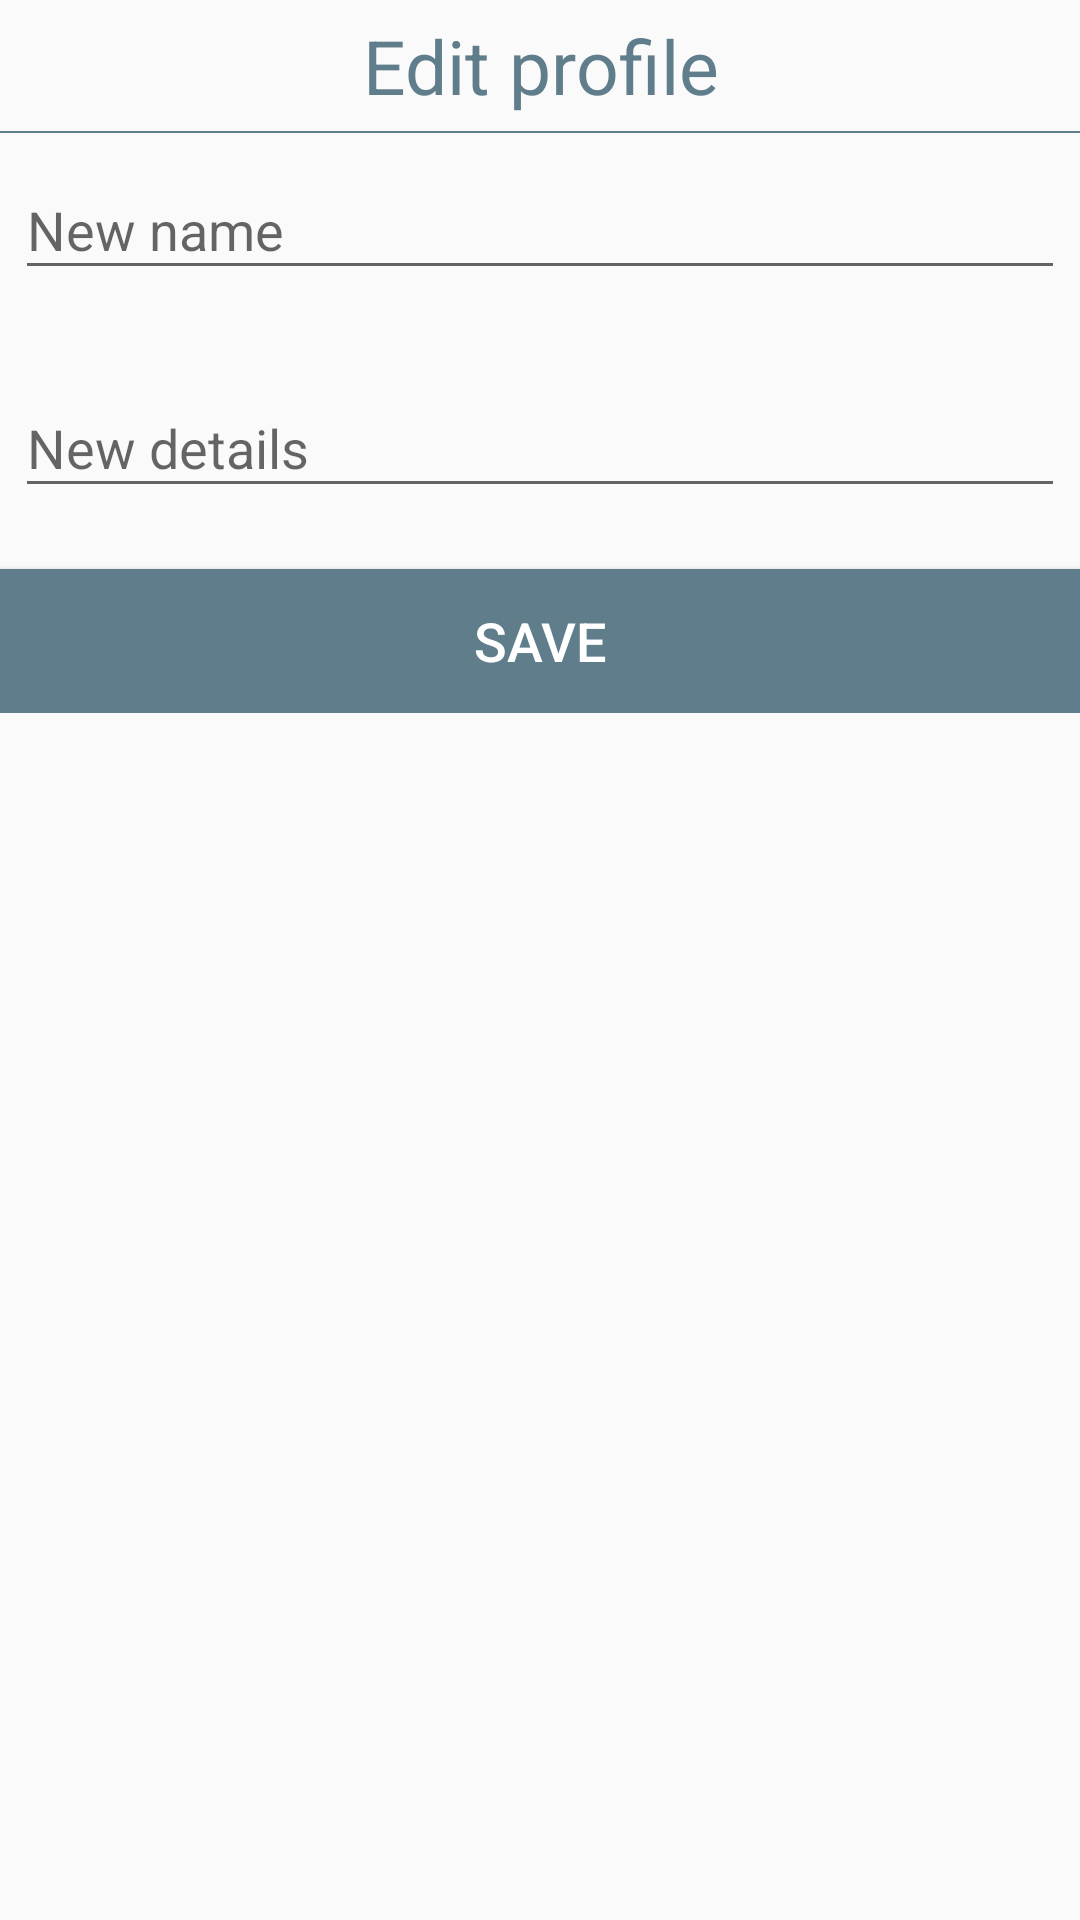

Produce the Android XML layout that renders to this screen, including the resource entries it uses.
<!-- AndroidManifest.xml: application theme AppTheme -->
<!-- res/layout/dialog_edit.xml -->
<?xml version="1.0" encoding="utf-8"?>

<RelativeLayout
    xmlns:android="http://schemas.android.com/apk/res/android"
    xmlns:app="http://schemas.android.com/apk/res-auto"
    android:layout_width="match_parent"
    android:layout_height="match_parent">

    <LinearLayout
        android:orientation="vertical"
        android:layout_width="match_parent"
        android:layout_height="wrap_content">

        <TextView
            android:layout_width="match_parent"
            android:layout_height="wrap_content"
            android:text="@string/edit_profile"
            android:textSize="@dimen/title_text_size"
            android:padding="@dimen/padding_items"
            android:textColor="@color/colorAccent"
            android:textAlignment="center"/>

        <RelativeLayout
            android:layout_width="match_parent"
            android:layout_height="0.5dp"
            android:background="@color/colorAccent"/>

        <android.support.design.widget.TextInputLayout
            android:layout_width="match_parent"
            android:layout_height="wrap_content"
            app:errorEnabled="true"
            android:layout_marginLeft="@dimen/padding_items"
            android:layout_marginRight="@dimen/padding_items"
            android:id="@+id/newNameTIL">

            <EditText
                android:layout_width="match_parent"
                android:layout_height="wrap_content"
                android:hint="@string/new_name"
                android:inputType="textPersonName"/>

        </android.support.design.widget.TextInputLayout>

        <android.support.design.widget.TextInputLayout
            android:layout_width="match_parent"
            android:layout_height="wrap_content"
            android:visibility="gone"
            app:errorEnabled="true"
            android:layout_marginLeft="@dimen/padding_items"
            android:layout_marginRight="@dimen/padding_items"
            android:id="@+id/newPhoneTIL">

            <EditText
                android:inputType="phone"
                android:layout_width="match_parent"
                android:layout_height="wrap_content"
                android:hint="@string/new_phone"/>

        </android.support.design.widget.TextInputLayout>

        <android.support.design.widget.TextInputLayout
            android:layout_width="match_parent"
            android:layout_height="wrap_content"
            app:errorEnabled="true"
            android:layout_marginLeft="@dimen/padding_items"
            android:layout_marginRight="@dimen/padding_items"
            android:id="@+id/newDetailsTIL">

            <EditText
                android:inputType="textMultiLine"
                android:layout_width="match_parent"
                android:layout_height="wrap_content"
                android:hint="@string/new_details" />

        </android.support.design.widget.TextInputLayout>

        <Button
            android:id="@+id/saveBTNDialog"
            android:layout_width="match_parent"
            android:layout_height="wrap_content"
            android:text="@string/save"
            android:background="@color/colorAccent"
            android:textColor="@color/white"
            android:textSize="@dimen/subtitle_text_size"
            android:layout_gravity="center"/>

    </LinearLayout>

</RelativeLayout>
<!-- resources referenced by this layout -->
<resources>
  <color name="colorAccent">#607D8B</color>
  <color name="white">#FFFFFF</color>
  <dimen name="padding_items">5dp</dimen>
  <dimen name="subtitle_text_size">18dp</dimen>
  <dimen name="title_text_size">25dp</dimen>
  <string name="edit_profile">Edit profile</string>
  <string name="new_details">New details</string>
  <string name="new_name">New name</string>
  <string name="new_phone">New phone</string>
  <string name="save">Save</string>
  <style name="AppTheme" parent="Theme.AppCompat.Light.DarkActionBar">
          
          <item name="colorPrimary">@color/colorPrimary</item>
          <item name="colorPrimaryDark">@color/colorPrimaryDark</item>
          <item name="colorAccent">@color/colorAccent</item>
  
      </style>
  <color name="colorPrimary">#0097a7</color>
  <color name="colorPrimaryDark">#00838f</color>
</resources>
